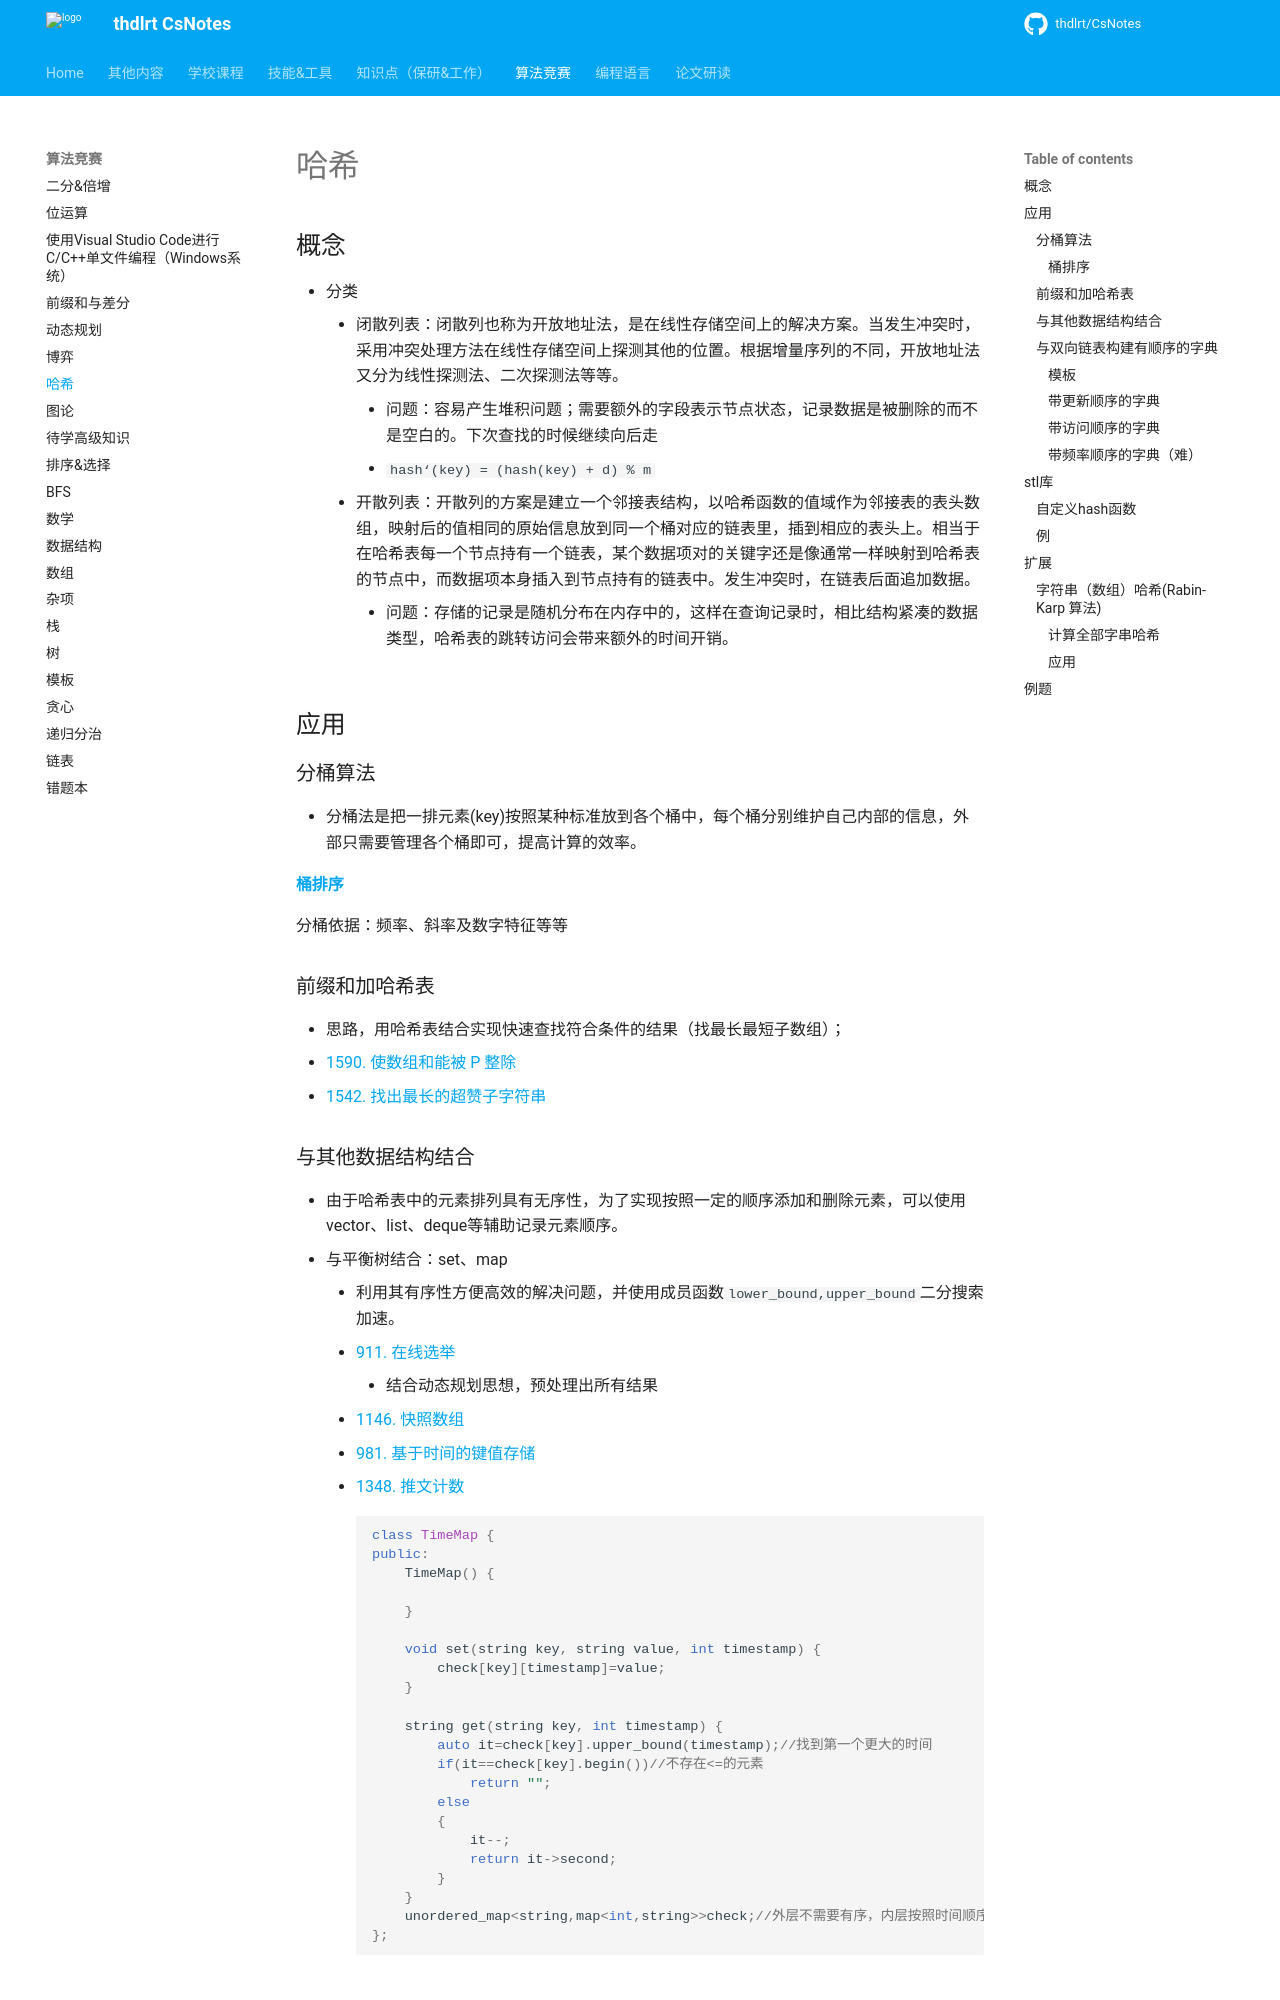

repository: thdlrt/CsNotes · page: 算法竞赛/哈希/index.html · generator: mkdocs

# 哈希
## 概念
- 分类
    - 闭散列表：闭散列也称为开放地址法，是在线性存储空间上的解决方案。当发生冲突时，采用冲突处理方法在线性存储空间上探测其他的位置。根据增量序列的不同，开放地址法又分为线性探测法、二次探测法等等。
        - 问题：容易产生堆积问题；需要额外的字段表示节点状态，记录数据是被删除的而不是空白的。下次查找的时候继续向后走
        - `hash‘(key) = (hash(key) + d) % m`
    - 开散列表：开散列的方案是建立一个邻接表结构，以哈希函数的值域作为邻接表的表头数组，映射后的值相同的原始信息放到同一个桶对应的链表里，插到相应的表头上。相当于在哈希表每一个节点持有一个链表，某个数据项对的关键字还是像通常一样映射到哈希表的节点中，而数据项本身插入到节点持有的链表中。发生冲突时，在链表后面追加数据。
        - 问题：存储的记录是随机分布在内存中的，这样在查询记录时，相比结构紧凑的数据类型，哈希表的跳转访问会带来额外的时间开销。
## 应用
### 分桶算法
- 分桶法是把一排元素(key)按照某种标准放到各个桶中，每个桶分别维护自己内部的信息，外部只需要管理各个桶即可，提高计算的效率。
#### [桶排序](排序.md)
分桶依据：频率、斜率及数字特征等等
### 前缀和加哈希表
- 思路，用哈希表结合实现快速查找符合条件的结果（找最长最短子数组）；
- [1590. 使数组和能被 P 整除](https://leetcode.cn/problems/make-sum-divisible-by-p/)
- [1542. 找出最长的超赞子字符串](https://leetcode.cn/problems/find-longest-awesome-substring/)
### 与其他数据结构结合
- 由于哈希表中的元素排列具有无序性，为了实现按照一定的顺序添加和删除元素，可以使用vector、list、deque等辅助记录元素顺序。
- 与平衡树结合：set、map
    - 利用其有序性方便高效的解决问题，并使用成员函数`lower_bound,upper_bound`二分搜索加速。
    - [911. 在线选举](https://leetcode.cn/problems/online-election/)
        - 结合动态规划思想，预处理出所有结果
    - [1146. 快照数组](https://leetcode.cn/problems/snapshot-array/submissions/)
    - [981. 基于时间的键值存储](https://leetcode.cn/problems/time-based-key-value-store/)
    - [1348. 推文计数](https://leetcode.cn/problems/tweet-counts-per-frequency/solution/)
```c++
class TimeMap {
public:
    TimeMap() {

    }
    
    void set(string key, string value, int timestamp) {
        check[key][timestamp]=value;
    }
    
    string get(string key, int timestamp) {
        auto it=check[key].upper_bound(timestamp);//找到第一个更大的时间
        if(it==check[key].begin())//不存在<=的元素
            return "";
        else
        {
            it--;
            return it->second;
        }
    }
    unordered_map<string,map<int,string>>check;//外层不需要有序，内层按照时间顺序进行排列
};  
```

### 与双向链表构建有顺序的字典
- [带顺序的字典](https://leetcode.cn/leetbook/read/ha-xi-si-xiang/vhkh31/)
- 可以在O（1）时间完成增删改查
- 不同排序顺序主要体现在对链表的调整不同
